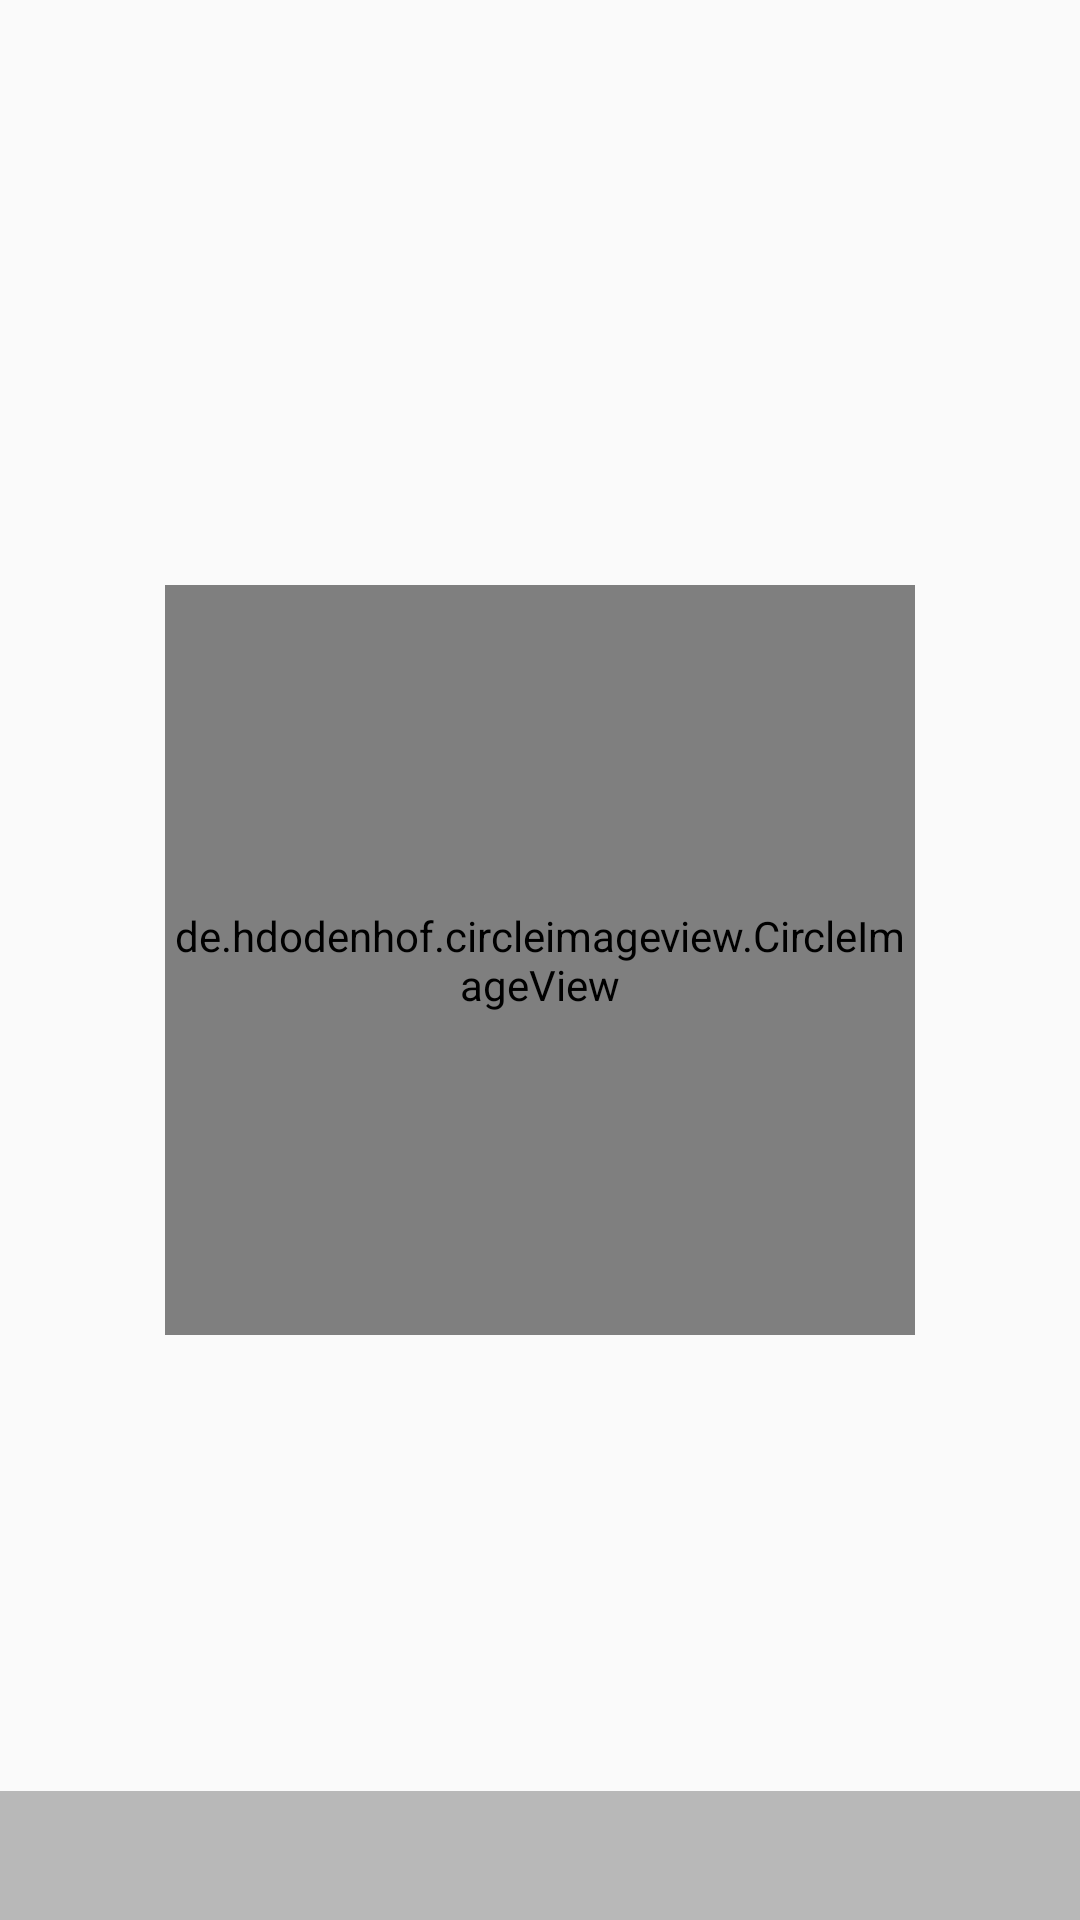

Produce the Android XML layout that renders to this screen, including the resource entries it uses.
<!-- AndroidManifest.xml: application theme AppTheme -->
<!-- res/layout/main_row.xml -->
<?xml version="1.0" encoding="utf-8"?>
<layout
    xmlns:app="http://schemas.android.com/apk/res-auto"
    xmlns:tools="http://schemas.android.com/tools"
    xmlns:android="http://schemas.android.com/apk/res/android">

    <data>

        <variable
            name="recipe"
            type="io.github.mpao.baking.entities.Recipe"/>
    </data>

    <FrameLayout
        android:id="@+id/row"
        android:layout_width="@dimen/main_row_size"
        android:layout_height="wrap_content"
        android:foregroundGravity="center_horizontal">

        <de.hdodenhof.circleimageview.CircleImageView
            android:id="@+id/image"
            android:layout_width="@dimen/main_row_size"
            android:layout_height="@dimen/main_row_size"
            android:layout_gravity="center"
            android:src="@mipmap/ic_launcher"
            app:civ_border_color="#FF000000"
            app:civ_border_width="0dp"/>

        <TextView
            android:id="@+id/id_text"
            android:layout_width="match_parent"
            android:layout_height="wrap_content"
            android:layout_gravity="bottom|center_horizontal"
            android:background="@color/darkTransparency"
            android:paddingEnd="@dimen/default_spacing"
            android:paddingStart="@dimen/default_spacing"
            android:text="@{recipe.name}"
            android:textAlignment="center"
            android:textAppearance="@android:style/TextAppearance.Material.Button"
            android:textColor="@android:color/white"
            android:textSize="@dimen/main_row_text"
            tools:text="Lorem"/>

    </FrameLayout>

</layout>
<!-- resources referenced by this layout -->
<resources>
  <color name="darkTransparency">#44000000</color>
  <dimen name="default_spacing">16dp</dimen>
  <dimen name="main_row_size">250dp</dimen>
  <dimen name="main_row_text">32sp</dimen>
  <style name="AppTheme" parent="Theme.AppCompat.Light.DarkActionBar">
          
          <item name="colorPrimary">@color/colorPrimary</item>
          <item name="colorPrimaryDark">@color/colorPrimaryDark</item>
          <item name="colorAccent">@color/colorAccent</item>
      </style>
  <color name="colorPrimary">#F8BBD0</color>
  <color name="colorPrimaryDark">#F48FB1</color>
  <color name="colorAccent">#AA00FF</color>
</resources>
